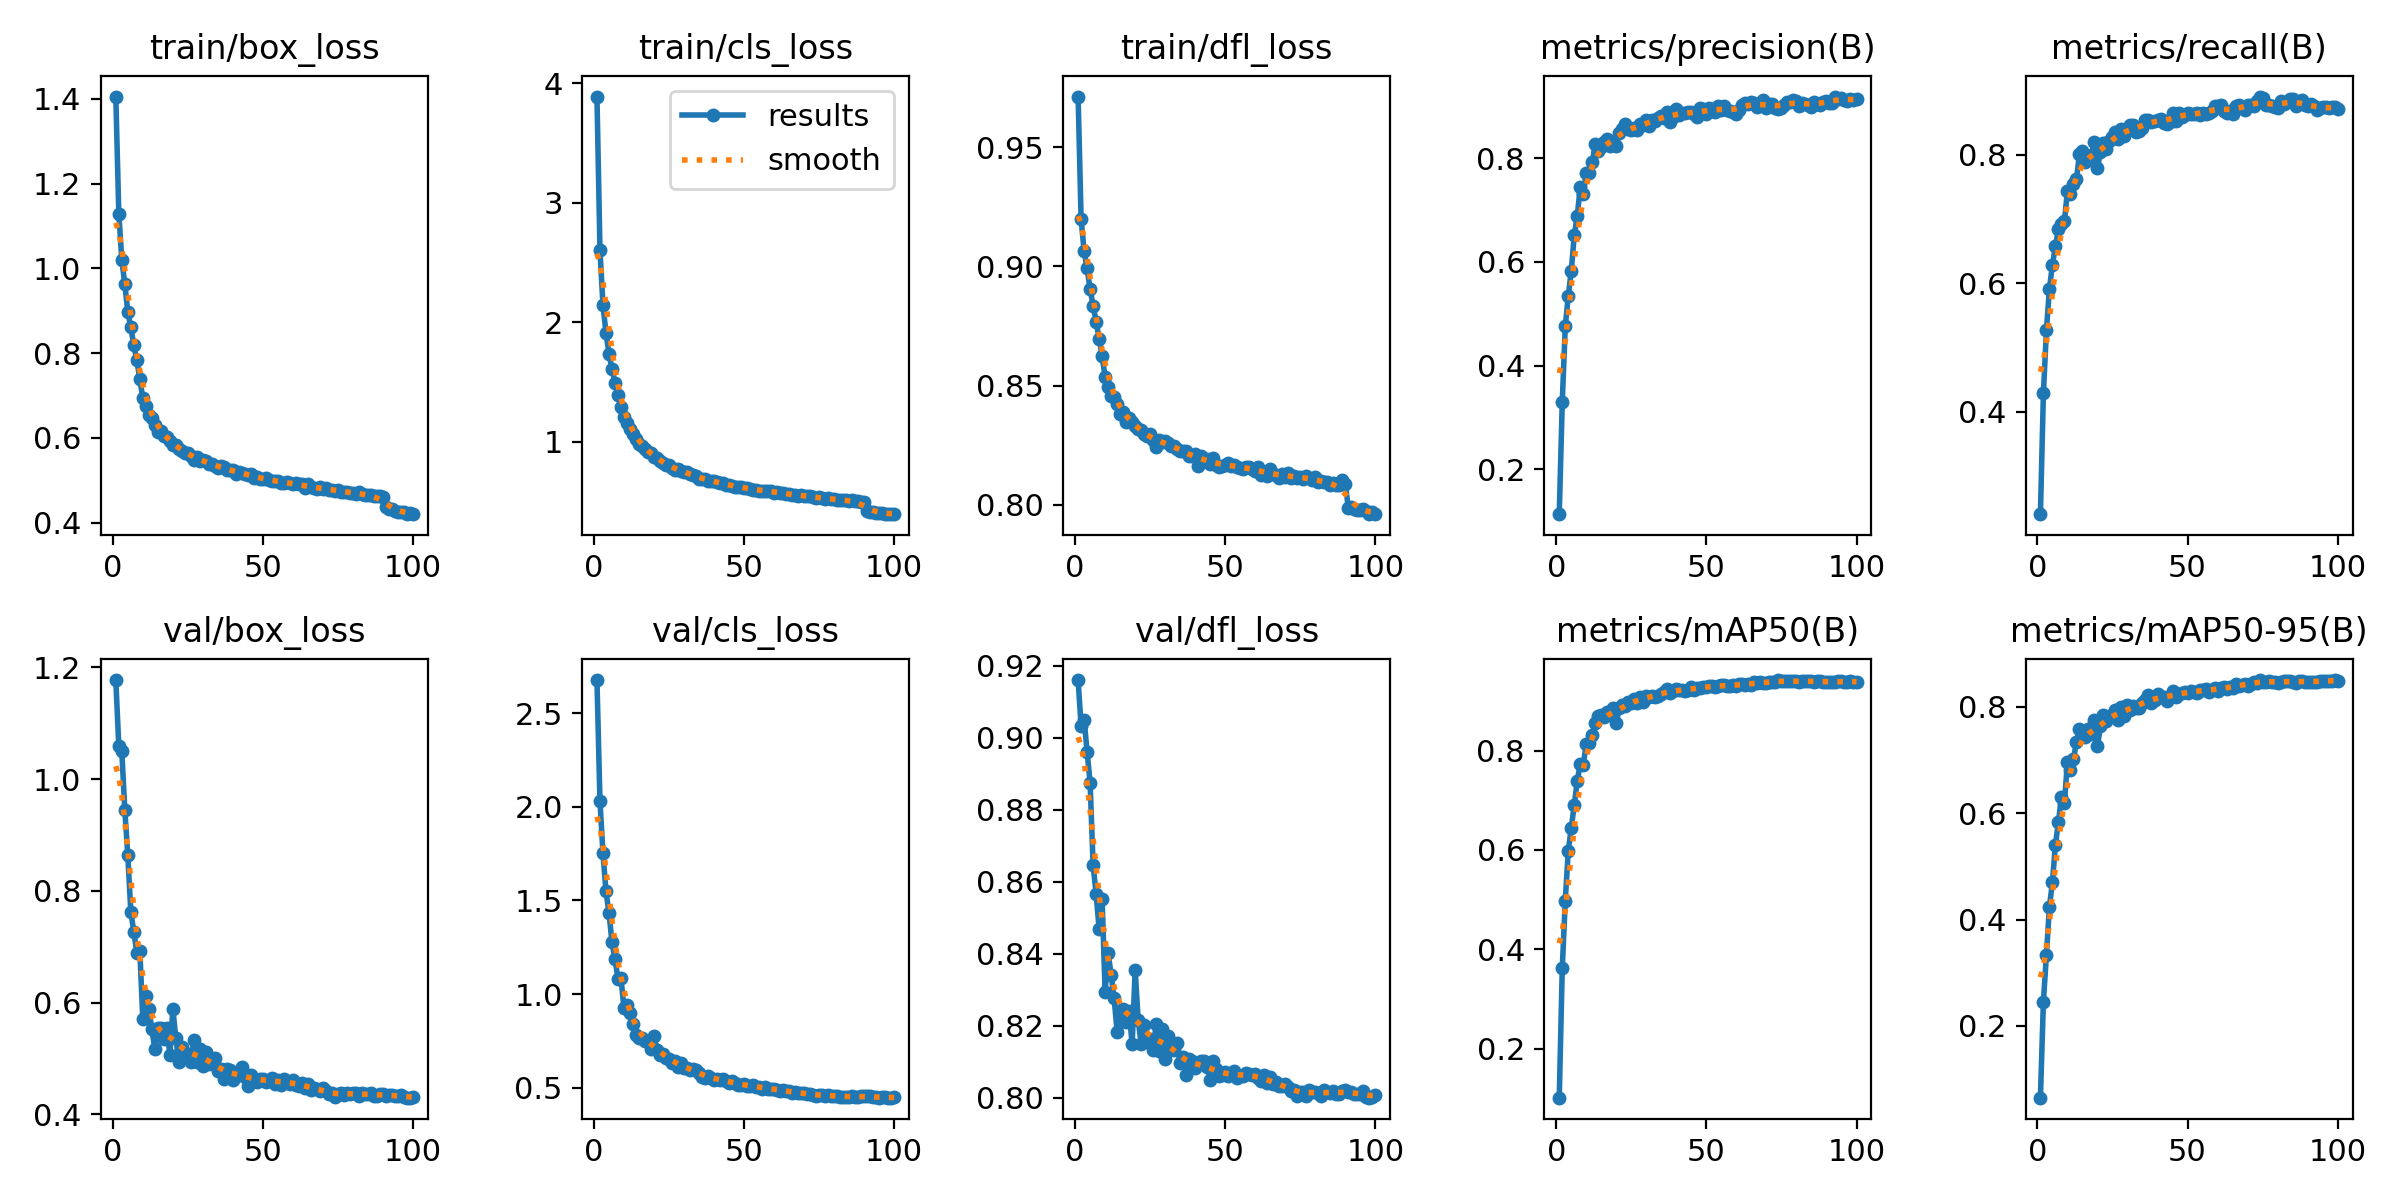

The file beside this chart, header and first rows:
epoch, time, train/box_loss, train/cls_loss, train/dfl_loss, metrics/precision(B), metrics/recall(B), metrics/mAP50(B), metrics/mAP50-95(B), val/box_loss, val/cls_loss, val/dfl_loss, lr/pg0, lr/pg1, lr/pg2
1, 82.9, 1.405, 3.889, 0.9713, 0.1138, 0.2403, 0.1016, 0.06518, 1.177, 2.677, 0.9161, 8.30705e-05, 8.30705e-05, 8.30705e-05
2, 188.8, 1.129, 2.605, 0.9198, 0.3298, 0.4285, 0.3615, 0.2458, 1.059, 2.031, 0.9033, 0.0001648, 0.0001648, 0.0001648
3, 323.5, 1.02, 2.143, 0.9065, 0.4755, 0.5265, 0.4974, 0.334, 1.049, 1.753, 0.905, 0.0002448, 0.0002448, 0.0002448
4, 452, 0.9628, 1.912, 0.8992, 0.5342, 0.5909, 0.5985, 0.4239, 0.9445, 1.548, 0.8961, 0.0002426, 0.0002426, 0.0002426
5, 570.2, 0.897, 1.735, 0.8905, 0.5832, 0.629, 0.6438, 0.4702, 0.8635, 1.435, 0.8874, 0.0002401, 0.0002401, 0.0002401
6, 708.2, 0.8607, 1.611, 0.8836, 0.651, 0.6574, 0.6908, 0.5409, 0.7627, 1.277, 0.8646, 0.0002376, 0.0002376, 0.0002376
7, 826.2, 0.8185, 1.492, 0.8769, 0.6887, 0.6849, 0.739, 0.5836, 0.7265, 1.187, 0.8567, 0.0002351, 0.0002351, 0.0002351
8, 897.7, 0.7833, 1.392, 0.8698, 0.7446, 0.6924, 0.7728, 0.6307, 0.6896, 1.083, 0.8469, 0.0002327, 0.0002327, 0.0002327
9, 977.3, 0.7385, 1.291, 0.8625, 0.7305, 0.6974, 0.7708, 0.6188, 0.6926, 1.084, 0.8551, 0.0002302, 0.0002302, 0.0002302
10, 1108, 0.6932, 1.207, 0.8536, 0.7708, 0.7431, 0.8141, 0.6966, 0.5701, 0.9256, 0.8294, 0.0002277, 0.0002277, 0.0002277
11, 1247, 0.6759, 1.153, 0.8497, 0.7718, 0.7396, 0.8147, 0.6822, 0.611, 0.9391, 0.8403, 0.0002252, 0.0002252, 0.0002252
12, 1385, 0.6553, 1.107, 0.8458, 0.792, 0.7553, 0.8317, 0.7016, 0.5881, 0.8989, 0.8341, 0.0002228, 0.0002228, 0.0002228
13, 1523, 0.6481, 1.067, 0.8451, 0.8271, 0.7617, 0.8552, 0.734, 0.5531, 0.84, 0.8276, 0.0002203, 0.0002203, 0.0002203
14, 1665, 0.6315, 1.023, 0.8422, 0.8147, 0.8013, 0.8692, 0.7577, 0.5169, 0.7802, 0.8183, 0.0002178, 0.0002178, 0.0002178
15, 1805, 0.6146, 0.9789, 0.8381, 0.8223, 0.8056, 0.8719, 0.7489, 0.5544, 0.7633, 0.8241, 0.0002154, 0.0002154, 0.0002154
16, 1943, 0.6161, 0.9598, 0.8388, 0.8321, 0.7894, 0.8681, 0.7435, 0.5546, 0.7655, 0.8246, 0.0002129, 0.0002129, 0.0002129
17, 2087, 0.6044, 0.9345, 0.8349, 0.8363, 0.7952, 0.8766, 0.7586, 0.5349, 0.7515, 0.821, 0.0002104, 0.0002104, 0.0002104
18, 2229, 0.6011, 0.9149, 0.8364, 0.8239, 0.799, 0.8735, 0.7488, 0.5553, 0.7504, 0.8241, 0.0002079, 0.0002079, 0.0002079
19, 2369, 0.5923, 0.9054, 0.8348, 0.8316, 0.8196, 0.8862, 0.7751, 0.5064, 0.7088, 0.8148, 0.0002055, 0.0002055, 0.0002055
20, 2508, 0.5834, 0.8681, 0.8331, 0.8241, 0.7798, 0.856, 0.7259, 0.5885, 0.7743, 0.8354, 0.000203, 0.000203, 0.000203
21, 2648, 0.5823, 0.8599, 0.8317, 0.848, 0.8042, 0.8854, 0.7644, 0.5366, 0.7024, 0.8217, 0.0002005, 0.0002005, 0.0002005
22, 2791, 0.5743, 0.8393, 0.8314, 0.8564, 0.8183, 0.8922, 0.7849, 0.493, 0.6729, 0.8148, 0.000198, 0.000198, 0.000198
23, 2924, 0.5684, 0.8212, 0.8296, 0.8667, 0.8085, 0.8901, 0.7742, 0.5215, 0.6773, 0.8201, 0.0001956, 0.0001956, 0.0001956
24, 3059, 0.5656, 0.8073, 0.8289, 0.8566, 0.8211, 0.8967, 0.7838, 0.5083, 0.6575, 0.8158, 0.0001931, 0.0001931, 0.0001931
25, 3190, 0.5651, 0.8007, 0.8298, 0.8546, 0.8271, 0.8955, 0.7833, 0.5081, 0.6544, 0.8162, 0.0001906, 0.0001906, 0.0001906
26, 3330, 0.5577, 0.7808, 0.8274, 0.858, 0.8349, 0.9034, 0.795, 0.494, 0.631, 0.8133, 0.0001881, 0.0001881, 0.0001881
27, 3471, 0.5488, 0.7608, 0.8242, 0.8536, 0.8246, 0.8961, 0.7754, 0.5326, 0.6428, 0.8205, 0.0001857, 0.0001857, 0.0001857
28, 3613, 0.5547, 0.7723, 0.8272, 0.8654, 0.8409, 0.9085, 0.7998, 0.4931, 0.6103, 0.8128, 0.0001832, 0.0001832, 0.0001832
29, 3769, 0.5461, 0.7492, 0.8264, 0.8638, 0.8293, 0.8983, 0.7823, 0.5167, 0.6309, 0.8192, 0.0001807, 0.0001807, 0.0001807
30, 3898, 0.5473, 0.7421, 0.8268, 0.873, 0.8395, 0.9105, 0.8031, 0.4873, 0.6045, 0.8108, 0.0001782, 0.0001782, 0.0001782
31, 4040, 0.546, 0.7424, 0.8258, 0.8627, 0.8458, 0.9072, 0.7946, 0.5113, 0.6065, 0.8171, 0.0001757, 0.0001757, 0.0001757
32, 4182, 0.5383, 0.7257, 0.8249, 0.8744, 0.8463, 0.9103, 0.8023, 0.4903, 0.5928, 0.8135, 0.0001733, 0.0001733, 0.0001733
33, 4320, 0.5393, 0.7194, 0.8247, 0.8712, 0.835, 0.9073, 0.7988, 0.4917, 0.5989, 0.8133, 0.0001708, 0.0001708, 0.0001708
34, 4460, 0.5344, 0.708, 0.8233, 0.8778, 0.8364, 0.9102, 0.7984, 0.5013, 0.5965, 0.8152, 0.0001683, 0.0001683, 0.0001683
35, 4596, 0.5294, 0.6902, 0.8224, 0.8821, 0.8418, 0.914, 0.8074, 0.4781, 0.5799, 0.8097, 0.0001658, 0.0001658, 0.0001658
36, 4734, 0.5331, 0.6899, 0.8227, 0.8784, 0.8544, 0.9184, 0.8125, 0.4813, 0.5594, 0.8112, 0.0001634, 0.0001634, 0.0001634
37, 4866, 0.532, 0.6887, 0.8227, 0.8885, 0.8547, 0.924, 0.8215, 0.4634, 0.5522, 0.8064, 0.0001609, 0.0001609, 0.0001609
38, 5000, 0.5245, 0.6717, 0.8203, 0.8699, 0.8512, 0.9157, 0.808, 0.4819, 0.5626, 0.8107, 0.0001584, 0.0001584, 0.0001584
39, 5147, 0.5236, 0.6694, 0.8205, 0.8801, 0.8533, 0.919, 0.813, 0.4788, 0.5533, 0.8101, 0.0001559, 0.0001559, 0.0001559
40, 5291, 0.5256, 0.6718, 0.8212, 0.8951, 0.8537, 0.9236, 0.8234, 0.4614, 0.5408, 0.8082, 0.0001535, 0.0001535, 0.0001535
41, 5436, 0.5147, 0.6587, 0.8164, 0.8825, 0.8556, 0.9219, 0.818, 0.4746, 0.5467, 0.8093, 0.000151, 0.000151, 0.000151
42, 5579, 0.5198, 0.6494, 0.8206, 0.8869, 0.8496, 0.9209, 0.8184, 0.4708, 0.5435, 0.8103, 0.0001485, 0.0001485, 0.0001485
43, 5723, 0.5182, 0.6511, 0.8194, 0.8863, 0.8485, 0.9196, 0.8112, 0.4844, 0.5456, 0.8102, 0.000146, 0.000146, 0.000146
44, 5849, 0.5151, 0.6403, 0.8191, 0.8894, 0.8518, 0.9211, 0.8191, 0.4671, 0.5367, 0.8084, 0.0001436, 0.0001436, 0.0001436
45, 5915, 0.5135, 0.6388, 0.8172, 0.8892, 0.8651, 0.9281, 0.8303, 0.4515, 0.5227, 0.805, 0.0001411, 0.0001411, 0.0001411
46, 5981, 0.5159, 0.6291, 0.8198, 0.886, 0.8532, 0.9225, 0.8192, 0.4706, 0.5344, 0.8102, 0.0001386, 0.0001386, 0.0001386
47, 6047, 0.5051, 0.6209, 0.8168, 0.8802, 0.8656, 0.9251, 0.8241, 0.4633, 0.5265, 0.808, 0.0001362, 0.0001362, 0.0001362
48, 6119, 0.5069, 0.6233, 0.816, 0.8961, 0.859, 0.9266, 0.8268, 0.4573, 0.516, 0.8059, 0.0001337, 0.0001337, 0.0001337
49, 6194, 0.5036, 0.6153, 0.8164, 0.8953, 0.8623, 0.9284, 0.8272, 0.4642, 0.5159, 0.8063, 0.0001312, 0.0001312, 0.0001312
50, 6260, 0.5042, 0.6147, 0.8169, 0.8856, 0.8649, 0.9273, 0.8263, 0.4641, 0.5186, 0.807, 0.0001287, 0.0001287, 0.0001287
51, 6327, 0.5061, 0.6099, 0.8177, 0.8964, 0.8634, 0.93, 0.8304, 0.4576, 0.5094, 0.8061, 0.0001263, 0.0001263, 0.0001263
52, 6393, 0.5011, 0.6052, 0.8163, 0.8907, 0.8634, 0.9296, 0.828, 0.4617, 0.5095, 0.8066, 0.0001238, 0.0001238, 0.0001238
53, 6495, 0.4987, 0.5976, 0.8167, 0.8898, 0.8656, 0.9271, 0.8258, 0.4655, 0.512, 0.8074, 0.0001213, 0.0001213, 0.0001213
54, 6614, 0.4993, 0.5941, 0.8158, 0.9005, 0.8621, 0.9302, 0.832, 0.4539, 0.5012, 0.8054, 0.0001188, 0.0001188, 0.0001188
55, 6693, 0.4996, 0.5896, 0.8154, 0.8937, 0.8655, 0.9317, 0.8324, 0.4618, 0.5033, 0.8059, 0.0001163, 0.0001163, 0.0001163
56, 6796, 0.4939, 0.5889, 0.8152, 0.9, 0.8643, 0.9321, 0.8345, 0.4519, 0.4951, 0.806, 0.0001139, 0.0001139, 0.0001139
57, 6913, 0.4939, 0.5877, 0.8158, 0.8934, 0.8656, 0.929, 0.8279, 0.463, 0.5054, 0.8068, 0.0001114, 0.0001114, 0.0001114
58, 7021, 0.4951, 0.5875, 0.8159, 0.8917, 0.8687, 0.9295, 0.8313, 0.4574, 0.4953, 0.8064, 0.0001089, 0.0001089, 0.0001089
59, 7120, 0.4944, 0.587, 0.8153, 0.8884, 0.8755, 0.9317, 0.8353, 0.4545, 0.4936, 0.8064, 0.0001064, 0.0001064, 0.0001064
60, 7218, 0.4904, 0.569, 0.8141, 0.8856, 0.8762, 0.9304, 0.8296, 0.4612, 0.4949, 0.8066, 0.000104, 0.000104, 0.000104
... 40 more rows
